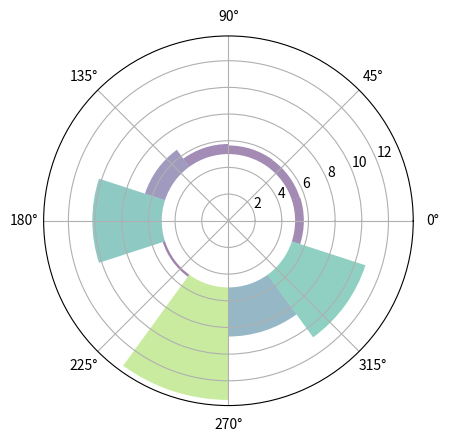

This chart was generated by the following Python code:
import numpy as np
import matplotlib.pyplot as plt


# Fixing random state for reproducibility
# np.random.seed(19680823)

# Compute pie slices
N = 10
theta = np.linspace(0.0, 2 * np.pi, N, endpoint=False)
# radii=8
radii = 10 * np.random.rand(N)
# width=1
# width = np.pi / 4 * np.random.rand(N)
width=np.pi/N*2

colors = plt.cm.viridis(radii / 10.)

ax = plt.subplot(111, projection='polar')
ax.bar(theta, radii, width=width, bottom=5, color=colors, alpha=0.5)

plt.show()